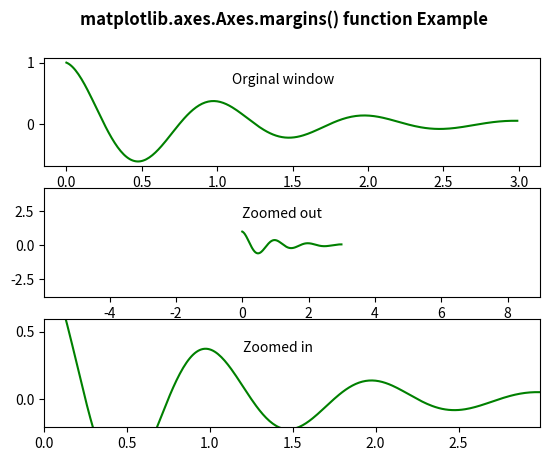

Python code for this plot:
# Implementation of matplotlib function
import numpy as np
import matplotlib.pyplot as plt

t = np.arange(0.0, 3.0, 0.01)
t1 = np.exp(-t) * np.cos(2 * np.pi * t)

fig, [ax1, ax2, ax3] = plt.subplots(nrows = 3)
ax1.plot(t, t1, color ="green")
ax1.text(1.1, 0.65, 'Orginal window')

ax2.margins(2, 2)
ax2.plot(t, t1, color ="green")
ax2.text(0, 2.0, 'Zoomed out')

ax3.margins(x = 0, y =-0.25)
ax3.plot(t, t1, color ="green")
ax3.text(1.2, 0.35, 'Zoomed in')

fig.suptitle('matplotlib.axes.Axes.margins() function Example\n', fontweight ="bold")
fig.canvas.draw()
plt.show()
